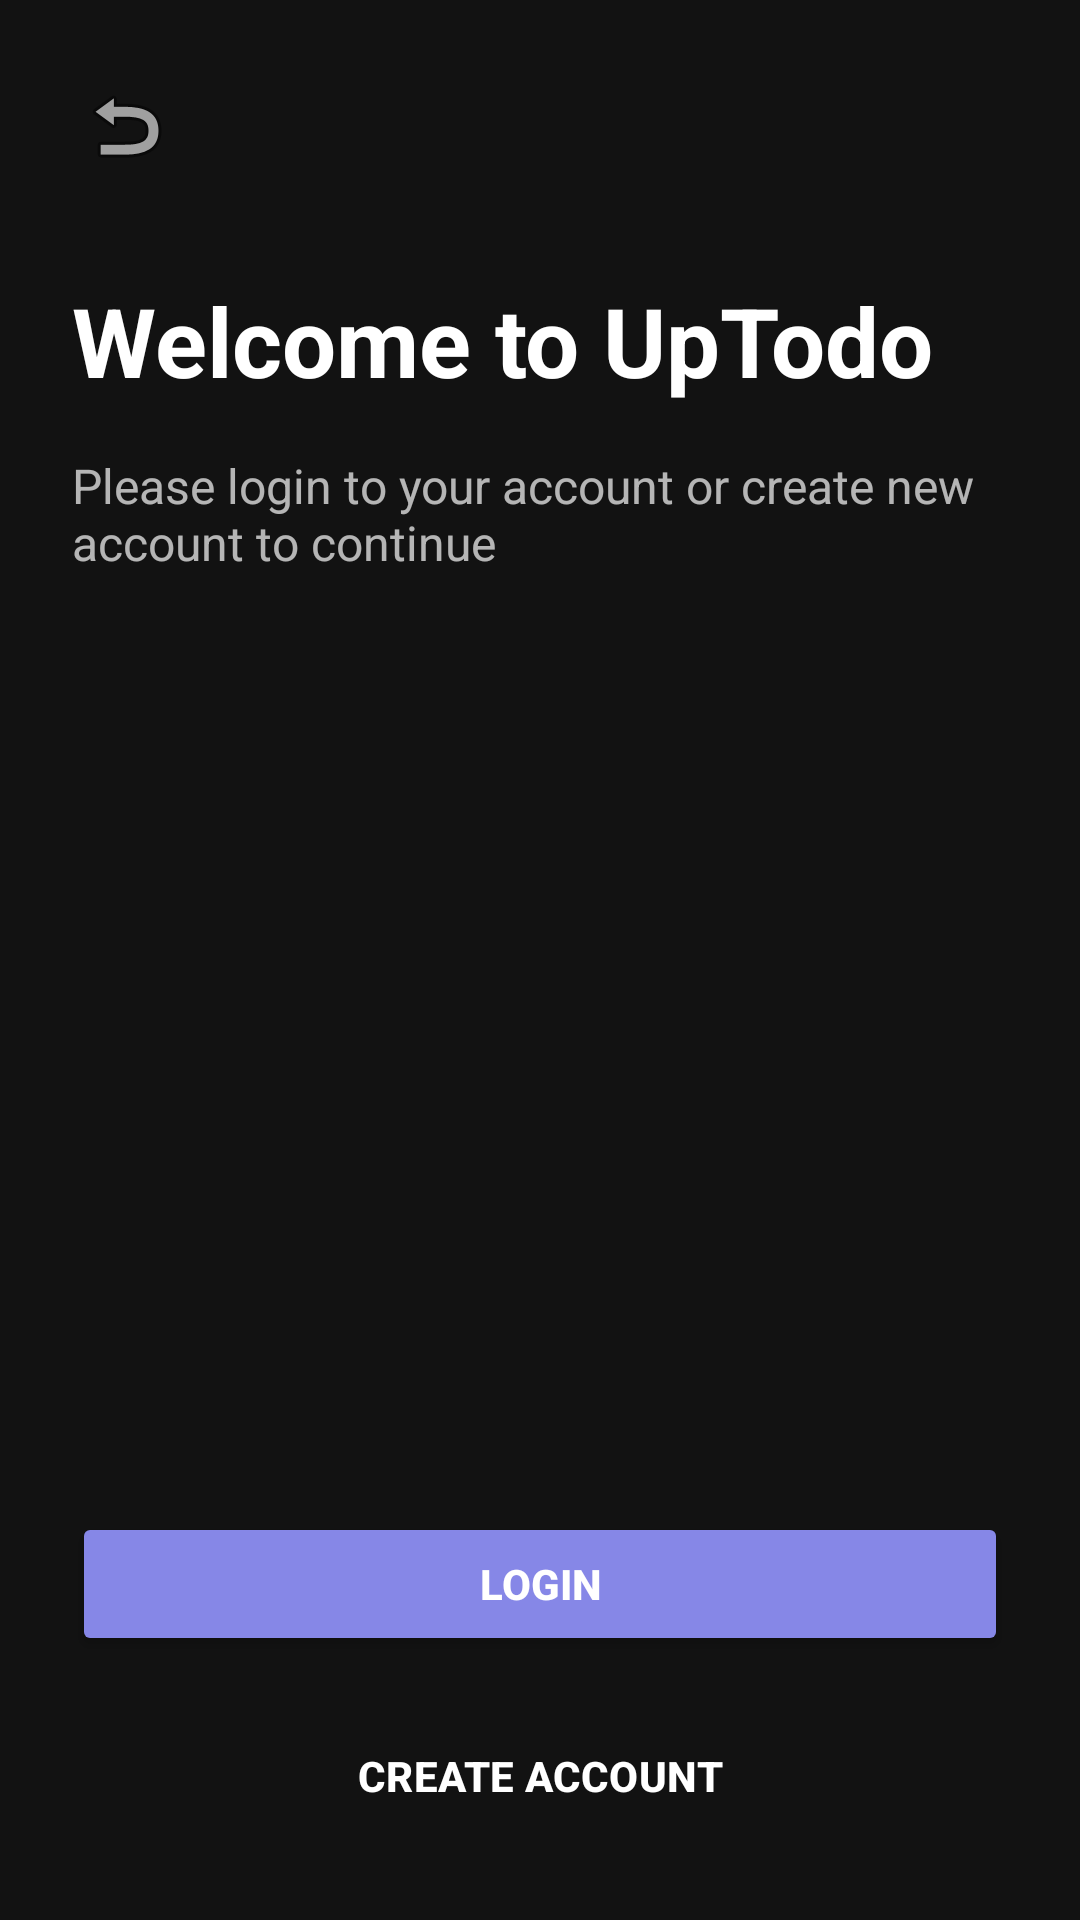

Layout XML and referenced resources for this Android screen:
<!-- AndroidManifest.xml: application theme Theme.ToDoApplication -->
<!-- res/layout/fragment_start.xml -->
<?xml version="1.0" encoding="utf-8"?>
<LinearLayout
    xmlns:android="http://schemas.android.com/apk/res/android"
    android:layout_width="match_parent"
    android:layout_height="match_parent"
    android:orientation="vertical"
    android:background="#121212"
    android:padding="24dp">

    <ImageButton
        android:id="@+id/btn_start_back"
        android:layout_width="36dp"
        android:layout_height="36dp"
        android:background="?attr/selectableItemBackgroundBorderless"
        android:src="@android:drawable/ic_menu_revert"
        android:contentDescription="Back" />

    <TextView
        android:layout_width="wrap_content"
        android:layout_height="wrap_content"
        android:text="Welcome to UpTodo"
        android:textColor="#FFFFFF"
        android:textSize="32sp"
        android:textStyle="bold"
        android:layout_marginTop="32dp" />

    <TextView
        android:layout_width="wrap_content"
        android:layout_height="wrap_content"
        android:text="Please login to your account or create new account to continue"
        android:textColor="#B0FFFFFF"
        android:textSize="16sp"
        android:layout_marginTop="16dp" />

    <Space
        android:layout_width="match_parent"
        android:layout_height="0dp"
        android:layout_weight="1" />

    <Button
        android:id="@+id/btn_start_login"
        android:layout_width="match_parent"
        android:layout_height="48dp"
        android:backgroundTint="#8687E7"
        android:text="LOGIN"
        android:textColor="#FFFFFF"
        android:textStyle="bold" />

    <Button
        android:id="@+id/btn_start_register"
        style="@style/Widget.Material3.Button.OutlinedButton"
        android:layout_width="match_parent"
        android:layout_height="48dp"
        android:layout_marginTop="16dp"
        android:text="CREATE ACCOUNT"
        android:textColor="#FFFFFF"
        android:textStyle="bold" />

</LinearLayout>
<!-- resources referenced by this layout -->
<resources>
  <style name="Theme.ToDoApplication" parent="Theme.Material3.Dark.NoActionBar">
          <item name="android:statusBarColor">#121212</item>
          <item name="android:windowBackground">#121212</item>
      </style>
</resources>
